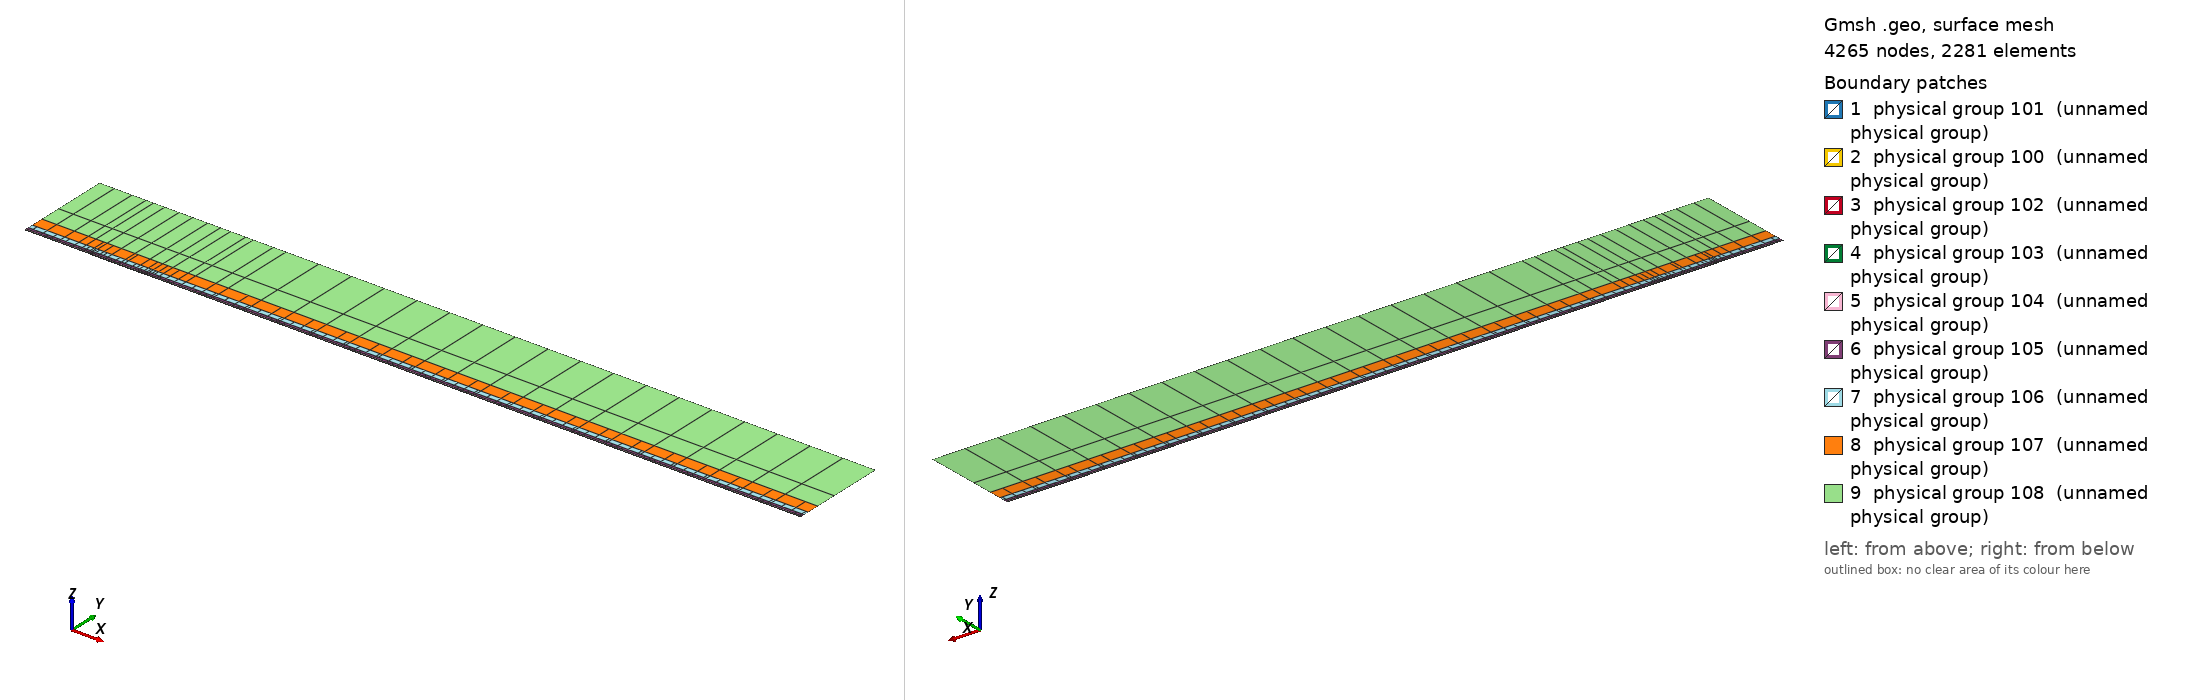

Gmsh geometry script, surface-meshed: 4265 nodes, 2281 surface elements. Boundary patches (legend numbers): 1 physical group 101 (unnamed physical group), 2 physical group 100 (unnamed physical group), 3 physical group 102 (unnamed physical group), 4 physical group 103 (unnamed physical group), 5 physical group 104 (unnamed physical group), 6 physical group 105 (unnamed physical group), 7 physical group 106 (unnamed physical group), 8 physical group 107 (unnamed physical group), 9 physical group 108 (unnamed physical group). Left view from above one corner, right view from below the opposite corner. Legend entries are the model's physical surfaces. The drawing asked Gmsh for element sizes between 1% and 20% of the model's largest extent; the script's own settings can give other sizes.

=== mesh.geo (drawn) ===
// Keep coincident points/curves of the non-conforming interfaces as distinct entities
Geometry.AutoCoherence = 0;

// Macro parameters
deltaStar = 1;
D = 0.5 * deltaStar; // depth of the gap
W = 85 * deltaStar; // width of the gap
BL = 0.25 * deltaStar; // height of the first layer of quad elements (conforming with the gap)
x0 = 100 * deltaStar; // x distance from inflow to gap
lengthOutflow = 1000 * deltaStar; // length after the gap
x3 = W + lengthOutflow; // last point of the domain
height = 150 * deltaStar; // height of the domain

// Micro parameters
dx = 0.15; // horizontal size of the elements at the leading edge of the gap (x = 0)
dx_te = dx; // horizontal size of the elements at the trailing edge of the gap (x = W, most resolution-demanding point in the domain)
dy = 1.25 * dx;

// Horizontal sizes. The first layer of quads (layer L = 0) has size dx (dx_te) at the leading (trailing) edge of the gap, growing with
// ratio q_h[0] away from them up to h_max[0]. Layer L and L + 1 (L = k + 1 is the strip k) are separated by a non-conforming interface
// (except inside the gap, where the first layer is conforming with it).
// NESTED interfaces: the nodes of strip k are a subset of the nodes of the layer below. Two neighbouring faces of the layer below are
// merged into one face (2:1) only if the merged face is not larger than the target size of strip k,
// h_target_k = Min(dx * coarsen_h^(k + 1) + (q_h[k + 1] - 1) * d, h_max[k + 1]) (d = distance to the closest edge of the gap);
// otherwise the face is kept (1:1). Hence every vertex of the upper side of an interface is also a vertex of the lower side, and no
// face of the lower side straddles a vertex of the upper side (a staggered, non-nested interface makes P4 unstable).
y_if[] = {BL, 0.75 * deltaStar, 1.75 * deltaStar, 3.75 * deltaStar, 8 * deltaStar, 16 * deltaStar, 35 * deltaStar}; // heights of the non-conforming interfaces (first one must be BL)
coarsen_h = 2; // horizontal coarsening factor of h_min across each interface
q_h[] = {1.1, 1.15, 1.15, 1.2, 1.25, 1.3, 1.35, 1.4}; // horizontal growth ratio away from the edges of the gap, for each layer
h_max[] = {4, 4, 4, 5, 8, 20, 50, 200}; // R1: refined to resolve the TS waves downstream (DNS: {8, 10, 20, 50, 100, 200, 300, 500}) // maximum horizontal size, for each layer
q_v[] = {1.3, 1.3, 1.3, 1.4, 1.6, 2.0, 2.5}; // vertical growth ratio of the elements in each strip
n_v_min[] = {1, 1, 1, 1, 1, 1, 1, 1};
k_fine_end = 4; // from strip k_fine_end on, the 2:1 merging in each interval starts at the end closest to the gap (otherwise the last
                // face before the leading edge is never merged and becomes a spike of very large aspect ratio in the upper strips)

// Every interface is split in x into segments of length ~seg_len (plus the breakpoints 0, W/2, W). Each segment is a separate
// Nektar++ interface: Nektar++ pairs every rank holding one side of an interface with every rank holding the other side,
// so short segments keep the interface communication local.
seg_len = 50;

// fit (check the file scripts/fit_gmsh.py for more details)
p_in_v_left = 1.0335663036230878 - 1.0234149444433507/(W - 0.8098798097181781)^0.5991729377115732; // densitiy concentration of elements inside the gap, vertically, near the left wall.
p_in_v_right = 1.008073572191136 - 1.1471875292840257/(W - 1.2941255994826328)^0.7890392764815325; // densitiy concentration of elements inside the gap, vertically, near the right wall.
p_in_h_bottom = 0.8; // densitiy concentration of elements inside the gap, horizontally.
p_in_h_top = 0.8; // densitiy concentration of elements inside the gap, horizontally.
p_out_h = 0.5; // densitiy concentration of elements of the first layer, vertically (towards the wall).

// Automated parameters
a_in_v_right = dx_te / (W / 2);
a_in_v_left = dx / (W / 2);
a_in_h_bottom = dy / (D / 2);
a_in_h_top = dx / (D / 2);
a_out_h = dx / BL;

// for the derivation of the formula, see file 20250123_gmshFormula.md in the docs folder
N_in_v_right = Ceil( Log (a_in_v_right / (1 - p_in_v_right + a_in_v_right * p_in_v_right)) / Log(p_in_v_right) );
N_in_v_left = Ceil( Log (a_in_v_left / (1 - p_in_v_left + a_in_v_left * p_in_v_left)) / Log(p_in_v_left) );
N_in_h_bottom = Ceil( Log (a_in_h_bottom / (1 - p_in_h_bottom + a_in_h_bottom * p_in_h_bottom)) / Log(p_in_h_bottom) );
N_in_h_top = Ceil( Log (a_in_h_top / (1 - p_in_h_top + a_in_h_top * p_in_h_top)) / Log(p_in_h_top) );
N_out_h = Ceil( Log (a_out_h / (1 - p_out_h + a_out_h * p_out_h)) / Log(p_out_h) ) + 1; // + 1 is to correct the fact that the distance is too small to properly approximate the dx length
N_out_h = Max(N_out_h, n_v_min[0] + 1);

// ---------------------------
// gap
// ---------------------------
Point(2) = {0,0,0};
Point(3) = {0,-D,0};
Point(4) = {W,-D,0};
Point(5) = {W,0,0};
Point(13) = {W/2,0,0};
Point(15) = {0,-D/2,0};
Point(16) = {W/2,-D,0};
Point(17) = {W,-D/2,0};
Line(2) = {2,15};
Line(3) = {3,16};
Line(4) = {4,17};
Line(14) = {2,13};
Line(15) = {15,3};
Line(16) = {16,4};
Line(17) = {17,5};
Line(18) = {13,5};
Curve Loop(2) = {2, 15, 3, 16, 4, 17, -18, -14};
Plane Surface(2) = {2};
Transfinite Surface {2} = {3, 4, 5, 2};
Transfinite Curve {18, 16} = N_in_v_right Using Progression p_in_v_right;
Transfinite Curve {-14, -3} = N_in_v_left Using Progression p_in_v_left;
Transfinite Curve {15, -4} = N_in_h_bottom Using Progression p_in_h_bottom;
Transfinite Curve {-2, 17} = N_in_h_top Using Progression p_in_h_top;
Recombine Surface {2};

// ---------------------------
// breakpoints of the segments of the interfaces (common to all the horizontal lines)
// ---------------------------
x_int[] = {-x0};
n_seg = Max(Round((x0) / seg_len), 1);
For m In {1:n_seg-1}
  x_int[] += {-x0 + m * x0 / n_seg};
EndFor
x_int[] += {0, W/2, W};
n_seg = Max(Round((x3 - W) / seg_len), 1);
For m In {1:n_seg-1}
  x_int[] += {W + m * (x3 - W) / n_seg};
EndFor
x_int[] += {x3};
nInt = #x_int[] - 1;

// Macro creating a horizontal chain of lines at height y_chain, from -x0 to x3, with points at all the breakpoints x_int[]
// and size h_min_k at the edges of the gap, growing with ratio q_k up to h_max_k.
// If gap_lines == 1, the intervals [0, W/2] and [W/2, W] use the lines gap_l and gap_r instead (conforming with the gap).
// Output: chain[] (lines), chain_cnt[] (number of lines in each interval), p_first, p_last (end points)
// Macro appending to Xc[] the n_ nodes (excluding the first one) of a transfinite line [xa_, xa_ + L_] with n_ elements and progression r_
Macro AddNodes
  For j In {1:n_}
    If (Fabs(r_ - 1) < 1e-12)
      Xc[] += {xa_ + L_ * j / n_};
    Else
      Xc[] += {xa_ + L_ * (r_^j - 1) / (r_^n_ - 1)};
    EndIf
  EndFor
Return

// Macro setting isb_ = 1 if xq_ is one of the breakpoints x_int[]
Macro IsBreakpoint
  isb_ = 0;
  For ib_ In {0:#x_int[]-1}
    If (Fabs(xq_ - x_int[ib_]) < 1e-9)
      isb_ = 1;
    EndIf
  EndFor
Return

// Macro creating the nested chain of strip k from the nodes X_lo[] of the layer below, interval by interval (between breakpoints):
// two neighbouring faces are merged (2:1) if the merged face is not larger than the target size of the strip; otherwise the face
// is kept (1:1). The faces are paired from the left end of each interval, except from strip k_fine_end on in the intervals whose
// fine end (closest edge of the gap) is on the right (x < 0 and W/2 < x < W), which are paired from the right. Output: X_up[]
Macro NestedNodes
  X_up[] = {X_lo[0]};
  j0_ = 0;
  For ii_ In {0:nInt-1}
    // nodes j0_..j1_ of X_lo[] in the interval [x_int[ii_], x_int[ii_ + 1]]
    found_ = 0;
    For jj_ In {j0_ + 1:#X_lo[]-1}
      If (found_ == 0 && Fabs(X_lo[jj_] - x_int[ii_ + 1]) < 1e-9)
        j1_ = jj_; found_ = 1;
      EndIf
    EndFor
    xmi_ = (x_int[ii_] + x_int[ii_ + 1]) / 2;
    rev_ = (k >= k_fine_end && (xmi_ < 0 || (xmi_ > W/2 && xmi_ < W)));
    seg_[] = {};
    If (rev_)
      For jj_ In {j1_:j0_:-1}
        seg_[] += {X_lo[jj_]};
      EndFor
    Else
      For jj_ In {j0_:j1_}
        seg_[] += {X_lo[jj_]};
      EndFor
    EndIf
    // greedy pairing along seg_[] (no breakpoint inside it)
    out_[] = {seg_[0]};
    skip = 0;
    For j In {0:#seg_[]-2}
      If (skip)
        skip = 0;
      Else
        merge = 0;
        If (j + 2 <= #seg_[] - 1)
          xm_ = (seg_[j] + seg_[j + 2]) / 2;
          d_ = (xm_ < W/2 ? Fabs(xm_) : Fabs(xm_ - W));
          hm_ = (xm_ > W/2 ? dx_te : dx) * coarsen_h^(k + 1);
          ht_ = Min(hm_ + (q_h[k + 1] - 1) * d_, h_max[k + 1]);
          If (Fabs(seg_[j + 2] - seg_[j]) <= ht_)
            merge = 1;
          EndIf
        EndIf
        If (merge)
          out_[] += {seg_[j + 2]}; skip = 1;
        Else
          out_[] += {seg_[j + 1]};
        EndIf
      EndIf
    EndFor
    // append the new nodes of the interval (without its first node, already in X_up[]) in increasing x
    If (rev_)
      For jj_ In {#out_[]-2:0:-1}
        X_up[] += {out_[jj_]};
      EndFor
    Else
      For jj_ In {1:#out_[]-1}
        X_up[] += {out_[jj_]};
      EndFor
    EndIf
    j0_ = j1_;
  EndFor
Return

// Macro creating a chain of straight lines (one element each) through the nodes X_up[] at height y_chain.
// Output: chain[] (lines), chain_cnt[] (number of lines in each interval between breakpoints), p_first, p_last
Macro ExplicitChain
  chain[] = {}; chain_cnt[] = {};
  pa = newp; Point(pa) = {X_up[0], y_chain, 0}; p_first = pa;
  cnt = 0;
  For j In {1:#X_up[]-1}
    pb = newp; Point(pb) = {X_up[j], y_chain, 0};
    l = newl; Line(l) = {pa, pb};
    Transfinite Curve {l} = 2;
    chain[] += {l}; cnt += 1;
    xq_ = X_up[j]; Call IsBreakpoint;
    If (isb_)
      chain_cnt[] += {cnt}; cnt = 0;
    EndIf
    pa = pb;
  EndFor
  p_last = pa;
Return

Macro HorizontalChain
  chain[] = {};
  chain_cnt[] = {};
  Xc[] = {x_int[0]}; // x of the nodes of the chain
  pa = newp; Point(pa) = {x_int[0], y_chain, 0};
  p_first = pa;
  For i In {0:nInt-1}
    xm = (x_int[i] + x_int[i + 1]) / 2;
    h_min_i = (xm > W/2 ? Min(h_min_k * dx_te / dx, h_max_k) : h_min_k); // size at the closest edge of the gap
    d_c = (h_max_k - h_min_i) / (q_k - 1); // distance to the gap edge where the size reaches h_max_k
    If (gap_lines && xm > 0 && xm < W)
      If (xm < W/2)
        chain[] += {gap_l}; pb = gap_pm;
        For j In {1:N_in_v_left-1}
          m = N_in_v_left - 1 - j;
          Xc[] += {W/2 - W/2 * (p_in_v_left^m - 1) / (p_in_v_left^(N_in_v_left - 1) - 1)};
        EndFor
      Else
        chain[] += {gap_r}; pb = gap_pr;
        For j In {1:N_in_v_right-1}
          Xc[] += {W/2 + W/2 * (p_in_v_right^j - 1) / (p_in_v_right^(N_in_v_right - 1) - 1)};
        EndFor
      EndIf
      chain_cnt[] += {1};
    Else
      If (gap_lines && x_int[i + 1] == 0)
        pb = gap_pl;
      Else
        pb = newp; Point(pb) = {x_int[i + 1], y_chain, 0};
      EndIf
      // distance of both ends to the closest edge of the gap (the breakpoints include 0, W/2 and W)
      If (xm < 0)
        da = -x_int[i]; db = -x_int[i + 1];
      ElseIf (xm < W/2)
        da = x_int[i]; db = x_int[i + 1];
      ElseIf (xm < W)
        da = W - x_int[i]; db = W - x_int[i + 1];
      Else
        da = x_int[i] - W; db = x_int[i + 1] - W;
      EndIf
      d1 = Min(da, db); d2 = Max(da, db);
      h1 = Min(h_min_i + (q_k - 1) * d1, h_max_k);
      If (d2 <= d_c + 0.5 * h_max_k || d1 >= d_c - 0.5 * h1)
        // a single line: geometric (fine end at the gap side) or uniform
        If (d1 >= d_c - 0.5 * h1)
          n = Max( Round((d2 - d1) / h_max_k), 1 ); prog = 1;
        Else
          h2 = Min(h_min_i + (q_k - 1) * d2, h_max_k);
          n = Max( Round(Log(h2 / h1) / Log(q_k) + (d2 - Min(d2, d_c)) / h_max_k), 1 ); prog = q_k;
        EndIf
        l = newl; Line(l) = {pa, pb};
        Transfinite Curve {l} = n + 1 Using Progression (da < db ? prog : 1/prog);
        xa_ = x_int[i]; L_ = x_int[i + 1] - x_int[i]; n_ = n; r_ = (da < db ? prog : 1/prog); Call AddNodes;
        chain[] += {l};
        chain_cnt[] += {1};
      Else
        // geometric part next to the gap side, uniform part away from it
        n_g = Max( Round(Log(h_max_k / h1) / Log(q_k)), 1 );
        n_u = Max( Round((d2 - d_c) / h_max_k), 1 );
        pm = newp;
        If (da < db)
          Point(pm) = {x_int[i] + (d_c - d1), y_chain, 0};
          lg = newl; Line(lg) = {pa, pm};
          lu = newl; Line(lu) = {pm, pb};
          Transfinite Curve {lg} = n_g + 1 Using Progression q_k;
          Transfinite Curve {lu} = n_u + 1 Using Progression 1;
          chain[] += {lg, lu};
          xa_ = x_int[i]; L_ = d_c - d1; n_ = n_g; r_ = q_k; Call AddNodes;
          xa_ = x_int[i] + (d_c - d1); L_ = x_int[i + 1] - xa_; n_ = n_u; r_ = 1; Call AddNodes;
        Else
          Point(pm) = {x_int[i + 1] - (d_c - d1), y_chain, 0};
          lu = newl; Line(lu) = {pa, pm};
          lg = newl; Line(lg) = {pm, pb};
          Transfinite Curve {lu} = n_u + 1 Using Progression 1;
          Transfinite Curve {lg} = n_g + 1 Using Progression 1/q_k;
          chain[] += {lu, lg};
          xa_ = x_int[i]; L_ = x_int[i + 1] - (d_c - d1) - xa_; n_ = n_u; r_ = 1; Call AddNodes;
          xa_ = x_int[i + 1] - (d_c - d1); L_ = d_c - d1; n_ = n_g; r_ = 1/q_k; Call AddNodes;
        EndIf
        chain_cnt[] += {2};
      EndIf
    EndIf
    pa = pb;
  EndFor
  p_last = pa;
Return

// ---------------------------
// first layer of quads (y in [0, BL]), conforming with the gap
// ---------------------------
Point(11) = {0,BL,0};
Point(14) = {W/2,BL,0};
Point(12) = {W,BL,0};
Line(12) = {11,14};
Line(19) = {14,12};
Transfinite Curve {19} = N_in_v_right Using Progression p_in_v_right;
Transfinite Curve {-12} = N_in_v_left Using Progression p_in_v_left;

h_min_k = dx; h_max_k = h_max[0]; q_k = q_h[0];
gap_lines = 1;
y_chain = 0; gap_l = 14; gap_r = 18; gap_pl = 2; gap_pm = 13; gap_pr = 5;
Call HorizontalChain;
wall0[] = {chain[]}; pw0 = p_first; pw1 = p_last;
y_chain = BL; gap_l = 12; gap_r = 19; gap_pl = 11; gap_pm = 14; gap_pr = 12;
Call HorizontalChain;
top0[] = {chain[]}; top0_cnt[] = {chain_cnt[]}; pt0 = p_first; pt1 = p_last;
X_lo[] = {Xc[]};
gap_lines = 0;

l_in0 = newl; Line(l_in0) = {pt0, pw0};
l_out0 = newl; Line(l_out0) = {pw1, pt1};
Transfinite Curve {l_in0} = N_out_h Using Progression p_out_h;
Transfinite Curve {-l_out0} = N_out_h Using Progression p_out_h;
cl = newcl; Curve Loop(cl) = {wall0[], l_out0, -top0[{#top0[]-1:0:-1}], l_in0};
s0 = news; Plane Surface(s0) = {cl};
Transfinite Surface {s0} = {pw0, pw1, pt1, pt0};
Recombine Surface {s0};
wall[] = {};
For i In {0:#wall0[]-1}
  If (wall0[i] != 14 && wall0[i] != 18)
    wall[] += {wall0[i]};
  EndIf
EndFor

// ---------------------------
// non-conforming quad strips
// ---------------------------
nStrips = #y_if[];
y_if[] += {height};
h_v = BL * (1 - p_out_h) / (1 - p_out_h^(N_out_h - 1)) * p_out_h^0; // largest element of the first layer (top)
inlet_strips[] = {};
outlet_strips[] = {};
lower_if[] = {top0[]};
lower_cnt[] = {top0_cnt[]};
For k In {0:nStrips-1}
  // nodes of the strip: nested in the nodes of the layer below (1:1 or 2:1)
  Call NestedNodes;
  // horizontal lines (new points also at the bottom, so that the interface is non-conforming, but nested)
  y_chain = y_if[k];
  Call ExplicitChain;
  bottom[] = {chain[]}; bottom_cnt[] = {chain_cnt[]}; pb0 = p_first; pb1 = p_last;
  y_chain = y_if[k + 1];
  Call ExplicitChain;
  top[] = {chain[]}; top_cnt[] = {chain_cnt[]}; pt0 = p_first; pt1 = p_last;
  X_lo[] = {X_up[]};

  // vertical lines, geometric growth q_v starting from the size of the last element below
  H = y_if[k + 1] - y_if[k];
  E_v = Max( Round( Log(1 + H * (q_v[k] - 1) / (q_v[k] * h_v)) / Log(q_v[k]) ), n_v_min[k + 1] );
  h_v = H * (q_v[k] - 1) / (q_v[k]^E_v - 1) * q_v[k]^(E_v - 1); // actual size of the last element of the strip
  ll = newl; Line(ll) = {pb0, pt0};
  lr = newl; Line(lr) = {pb1, pt1};
  Transfinite Curve {ll, lr} = E_v + 1 Using Progression q_v[k];
  inlet_strips[] += {ll};
  outlet_strips[] += {lr};

  // surface
  cl = newcl; Curve Loop(cl) = {bottom[], lr, -top[{#top[]-1:0:-1}], -ll};
  s = news; Plane Surface(s) = {cl};
  Transfinite Surface {s} = {pb0, pb1, pt1, pt0};
  Recombine Surface {s};
  Physical Surface(102 + k) = {s};

  // interface k, segment i: lower side 200 + 2*(k*nInt + i), upper side 201 + 2*(k*nInt + i)
  cl_lo = 0; cl_up = 0;
  For i In {0:nInt-1}
    Physical Curve(200 + 2*(k*nInt + i)) = {lower_if[{cl_lo:cl_lo + lower_cnt[i] - 1}]};
    Physical Curve(201 + 2*(k*nInt + i)) = {bottom[{cl_up:cl_up + bottom_cnt[i] - 1}]};
    cl_lo += lower_cnt[i];
    cl_up += bottom_cnt[i];
  EndFor
  lower_if[] = {top[]};
  lower_cnt[] = {top_cnt[]};
EndFor
top_strips[] = {lower_if[]};

Printf("nStrips = %g, nSegments = %g, nInterfaces = %g (nested)", nStrips, nInt, nStrips * nInt);


// defining boundary
Physical Curve(1) = {l_in0, inlet_strips[]}; // inlet
Physical Curve(2) = {l_out0, outlet_strips[]}; // outlet
Physical Curve(3) = {top_strips[]}; // top
Physical Curve(4) = {wall[], 2, 15, 3, 16, 4, 17}; // wall


Physical Surface(100) = {s0};
Physical Surface(101) = {2};
// Physical Surface(102), (103), ... are the non-conforming strips (defined in the loop above)
// Physical Curve(200), (201), ... are the two sides of the segments of the non-conforming interfaces (defined in the loop above)
